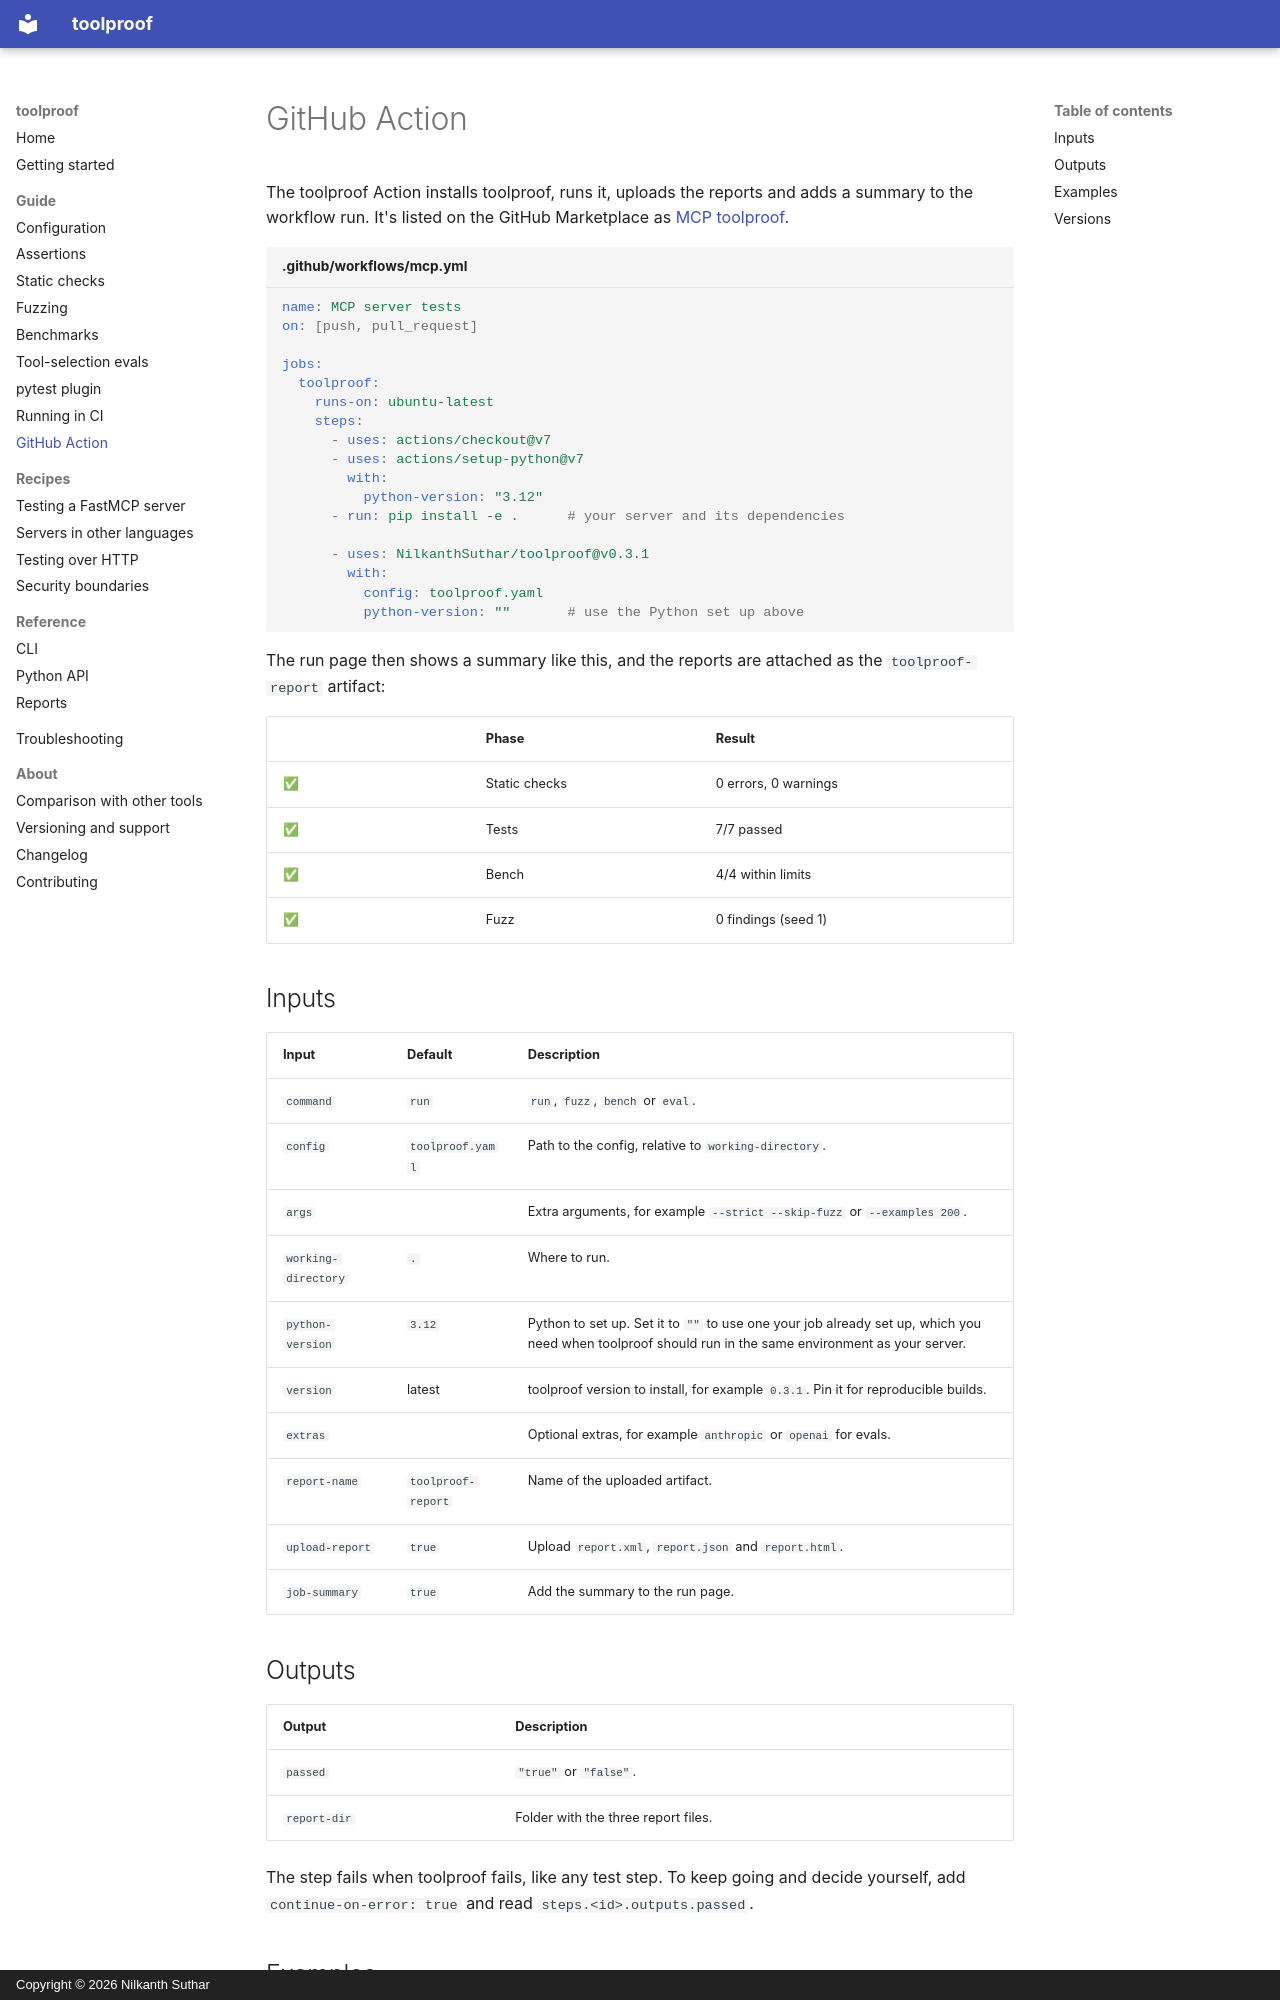

repository: NilkanthSuthar/toolproof · page: guide/github-action/index.html · generator: mkdocs · copyright: Copyright © 2026 Nilkanth Suthar

# GitHub Action

The toolproof Action installs toolproof, runs it, uploads the reports and adds a summary to the workflow run. It's listed on the GitHub Marketplace as [MCP toolproof](https://github.com/marketplace/actions/mcp-toolproof).

```yaml title=".github/workflows/mcp.yml"
name: MCP server tests
on: [push, pull_request]

jobs:
  toolproof:
    runs-on: ubuntu-latest
    steps:
      - uses: actions/checkout@v7
      - uses: actions/setup-python@v7
        with:
          python-version: "3.12"
      - run: pip install -e .      # your server and its dependencies

      - uses: NilkanthSuthar/toolproof@v0.3.1
        with:
          config: toolproof.yaml
          python-version: ""       # use the Python set up above
```

The run page then shows a summary like this, and the reports are attached as the `toolproof-report` artifact:

| | Phase | Result |
|---|---|---|
| ✅ | Static checks | 0 errors, 0 warnings |
| ✅ | Tests | 7/7 passed |
| ✅ | Bench | 4/4 within limits |
| ✅ | Fuzz | 0 findings (seed 1) |

## Inputs

| Input | Default | Description |
|---|---|---|
| `command` | `run` | `run`, `fuzz`, `bench` or `eval`. |
| `config` | `toolproof.yaml` | Path to the config, relative to `working-directory`. |
| `args` | | Extra arguments, for example `--strict --skip-fuzz` or `--examples 200`. |
| `working-directory` | `.` | Where to run. |
| `python-version` | `3.12` | Python to set up. Set it to `""` to use one your job already set up, which you need when toolproof should run in the same environment as your server. |
| `version` | latest | toolproof version to install, for example `0.3.1`. Pin it for reproducible builds. |
| `extras` | | Optional extras, for example `anthropic` or `openai` for evals. |
| `report-name` | `toolproof-report` | Name of the uploaded artifact. |
| `upload-report` | `true` | Upload `report.xml`, `report.json` and `report.html`. |
| `job-summary` | `true` | Add the summary to the run page. |
